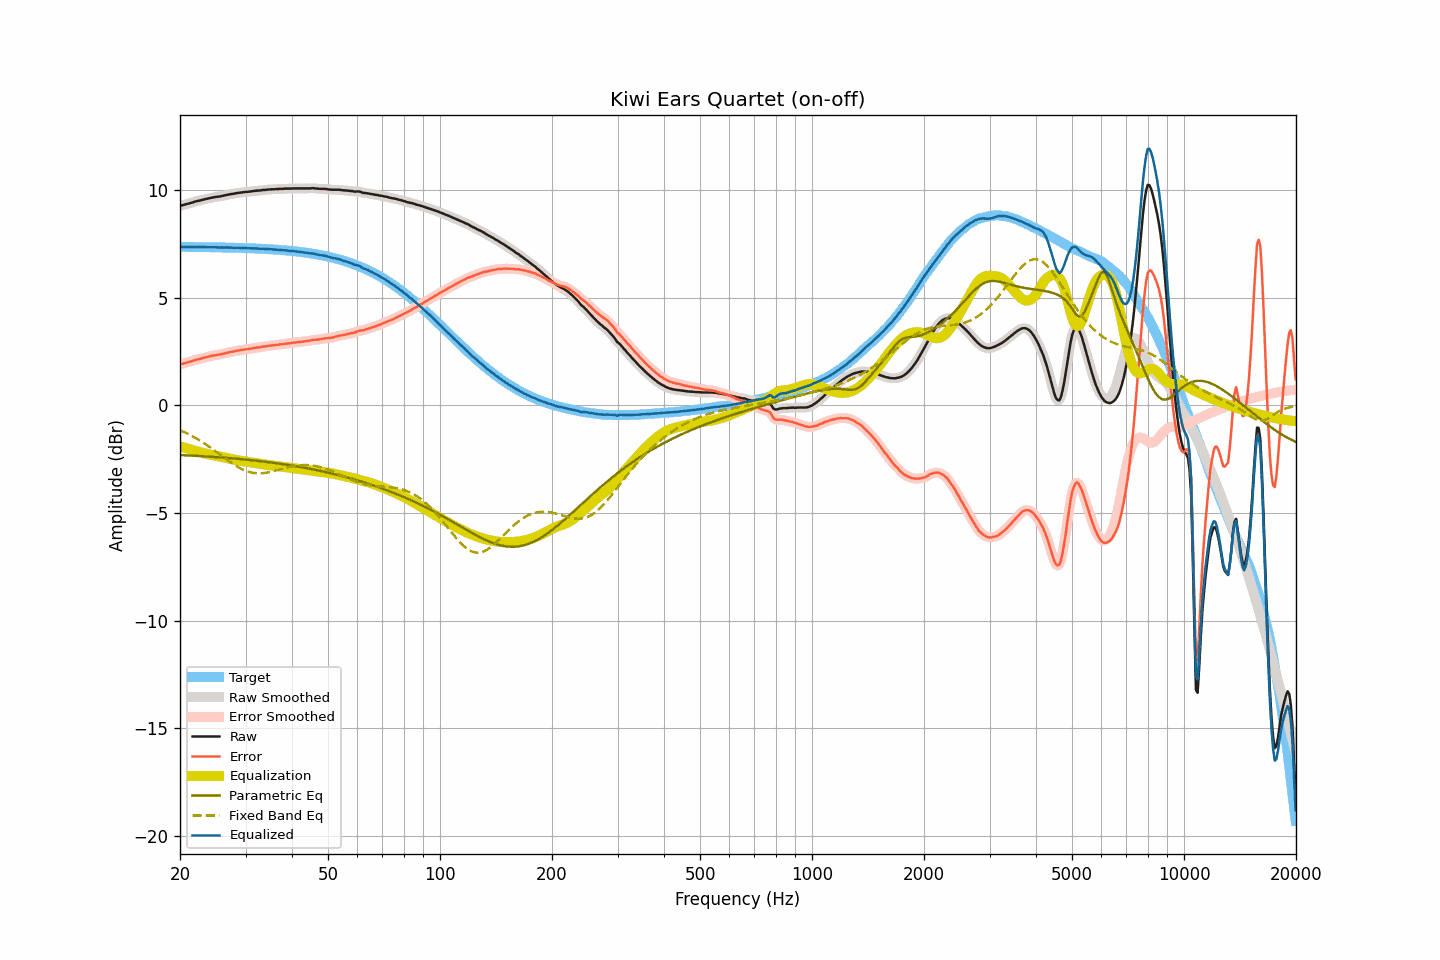

Data behind this chart, as committed beside it:
frequency, raw, smoothed, error, error_smoothed, equalization, parametric_eq, fixed_band_eq, equalized_raw, equalized_smoothed, target
20.00, 9.27, 9.27, 1.91, 1.91, -1.90, -2.30, -1.15, 7.37, 7.37, 7.37
20.20, 9.29, 9.29, 1.93, 1.93, -1.93, -2.31, -1.18, 7.37, 7.37, 7.37
20.40, 9.31, 9.31, 1.95, 1.95, -1.95, -2.31, -1.22, 7.37, 7.37, 7.37
20.61, 9.33, 9.33, 1.97, 1.97, -1.97, -2.31, -1.25, 7.36, 7.36, 7.36
20.81, 9.35, 9.35, 1.99, 1.99, -1.99, -2.32, -1.29, 7.36, 7.36, 7.36
21.02, 9.37, 9.37, 2.01, 2.01, -2.01, -2.32, -1.32, 7.36, 7.36, 7.36
21.23, 9.39, 9.39, 2.03, 2.03, -2.03, -2.32, -1.36, 7.36, 7.36, 7.36
21.44, 9.41, 9.41, 2.05, 2.05, -2.05, -2.33, -1.40, 7.36, 7.36, 7.36
21.66, 9.43, 9.44, 2.07, 2.07, -2.08, -2.33, -1.44, 7.36, 7.36, 7.36
21.87, 9.46, 9.46, 2.10, 2.10, -2.10, -2.34, -1.48, 7.37, 7.36, 7.36
22.09, 9.48, 9.48, 2.12, 2.12, -2.12, -2.34, -1.53, 7.36, 7.36, 7.36
22.31, 9.50, 9.50, 2.14, 2.14, -2.14, -2.35, -1.57, 7.36, 7.36, 7.36
22.54, 9.51, 9.52, 2.15, 2.16, -2.16, -2.35, -1.61, 7.35, 7.36, 7.36
22.76, 9.53, 9.53, 2.18, 2.18, -2.18, -2.35, -1.66, 7.35, 7.35, 7.36
22.99, 9.55, 9.55, 2.20, 2.20, -2.20, -2.36, -1.71, 7.35, 7.35, 7.36
23.22, 9.57, 9.57, 2.22, 2.22, -2.22, -2.36, -1.76, 7.36, 7.35, 7.35
23.45, 9.59, 9.59, 2.24, 2.24, -2.24, -2.37, -1.81, 7.36, 7.35, 7.35
23.69, 9.60, 9.61, 2.25, 2.25, -2.25, -2.37, -1.86, 7.35, 7.35, 7.35
23.92, 9.62, 9.62, 2.27, 2.27, -2.27, -2.38, -1.91, 7.35, 7.35, 7.35
24.16, 9.64, 9.64, 2.29, 2.29, -2.29, -2.38, -1.96, 7.35, 7.35, 7.35
24.40, 9.65, 9.66, 2.30, 2.31, -2.30, -2.39, -2.01, 7.35, 7.35, 7.35
24.65, 9.67, 9.67, 2.32, 2.32, -2.32, -2.39, -2.07, 7.35, 7.35, 7.35
24.89, 9.68, 9.68, 2.34, 2.34, -2.33, -2.40, -2.12, 7.35, 7.35, 7.35
25.14, 9.69, 9.69, 2.35, 2.35, -2.35, -2.40, -2.18, 7.35, 7.35, 7.35
25.39, 9.70, 9.70, 2.36, 2.36, -2.36, -2.41, -2.23, 7.34, 7.34, 7.34
25.65, 9.71, 9.71, 2.37, 2.37, -2.38, -2.41, -2.29, 7.34, 7.34, 7.34
25.91, 9.73, 9.73, 2.39, 2.39, -2.39, -2.42, -2.34, 7.34, 7.34, 7.34
26.16, 9.74, 9.75, 2.40, 2.41, -2.41, -2.42, -2.40, 7.33, 7.34, 7.34
26.43, 9.76, 9.76, 2.42, 2.42, -2.42, -2.43, -2.45, 7.34, 7.34, 7.34
26.69, 9.78, 9.78, 2.45, 2.44, -2.44, -2.44, -2.51, 7.34, 7.34, 7.34
26.96, 9.79, 9.80, 2.46, 2.46, -2.46, -2.44, -2.56, 7.33, 7.34, 7.33
27.23, 9.81, 9.81, 2.48, 2.48, -2.47, -2.45, -2.61, 7.34, 7.33, 7.33
27.50, 9.82, 9.82, 2.49, 2.49, -2.49, -2.45, -2.67, 7.33, 7.33, 7.33
27.77, 9.83, 9.83, 2.50, 2.51, -2.51, -2.46, -2.72, 7.33, 7.33, 7.33
28.05, 9.84, 9.85, 2.52, 2.52, -2.52, -2.47, -2.76, 7.32, 7.32, 7.33
28.33, 9.86, 9.86, 2.54, 2.53, -2.54, -2.47, -2.81, 7.33, 7.32, 7.32
28.62, 9.87, 9.87, 2.55, 2.55, -2.55, -2.48, -2.86, 7.32, 7.32, 7.32
28.90, 9.88, 9.88, 2.56, 2.56, -2.56, -2.49, -2.90, 7.32, 7.32, 7.32
29.19, 9.89, 9.89, 2.57, 2.57, -2.57, -2.49, -2.94, 7.32, 7.32, 7.32
29.48, 9.90, 9.90, 2.59, 2.59, -2.59, -2.50, -2.97, 7.32, 7.32, 7.32
29.78, 9.91, 9.91, 2.60, 2.60, -2.60, -2.51, -3.01, 7.31, 7.31, 7.31
30.08, 9.92, 9.92, 2.61, 2.61, -2.61, -2.52, -3.04, 7.31, 7.31, 7.31
30.38, 9.92, 9.93, 2.61, 2.62, -2.62, -2.52, -3.07, 7.30, 7.31, 7.31
30.68, 9.93, 9.93, 2.63, 2.63, -2.63, -2.53, -3.09, 7.30, 7.30, 7.30
30.99, 9.94, 9.94, 2.64, 2.64, -2.64, -2.54, -3.11, 7.30, 7.30, 7.30
31.30, 9.95, 9.95, 2.65, 2.65, -2.65, -2.55, -3.12, 7.30, 7.30, 7.30
31.61, 9.96, 9.96, 2.67, 2.67, -2.67, -2.56, -3.14, 7.30, 7.30, 7.30
31.93, 9.97, 9.97, 2.68, 2.68, -2.68, -2.56, -3.15, 7.29, 7.29, 7.29
32.24, 9.98, 9.98, 2.69, 2.69, -2.69, -2.57, -3.15, 7.29, 7.29, 7.29
32.57, 9.98, 9.99, 2.70, 2.70, -2.70, -2.58, -3.15, 7.28, 7.28, 7.29
32.89, 9.99, 9.99, 2.71, 2.71, -2.71, -2.59, -3.15, 7.28, 7.28, 7.28
33.22, 10.00, 10.00, 2.72, 2.72, -2.72, -2.60, -3.15, 7.28, 7.28, 7.28
33.55, 10.01, 10.01, 2.74, 2.74, -2.74, -2.61, -3.14, 7.28, 7.27, 7.27
33.89, 10.01, 10.02, 2.74, 2.75, -2.75, -2.62, -3.13, 7.27, 7.27, 7.27
34.23, 10.02, 10.02, 2.76, 2.76, -2.76, -2.62, -3.12, 7.27, 7.27, 7.27
34.57, 10.03, 10.03, 2.77, 2.77, -2.77, -2.63, -3.11, 7.27, 7.26, 7.26
34.92, 10.03, 10.04, 2.78, 2.78, -2.78, -2.64, -3.09, 7.26, 7.26, 7.26
35.27, 10.04, 10.04, 2.79, 2.79, -2.79, -2.65, -3.07, 7.26, 7.25, 7.25
35.62, 10.04, 10.04, 2.80, 2.80, -2.80, -2.66, -3.05, 7.25, 7.25, 7.25
35.97, 10.04, 10.05, 2.80, 2.80, -2.81, -2.67, -3.03, 7.24, 7.24, 7.24
... 635 more rows
